Run: headless pygame with SDL's dummy video driver; simulated clock (each Clock.tick advances the game by its frame time, no real sleeping); random seed 0; keys injected as events and as key.get_pressed() state; mouse plan: one left click at the window centre at the start of phase 2, then a move to the lower-right quarter at the start of phase 3.
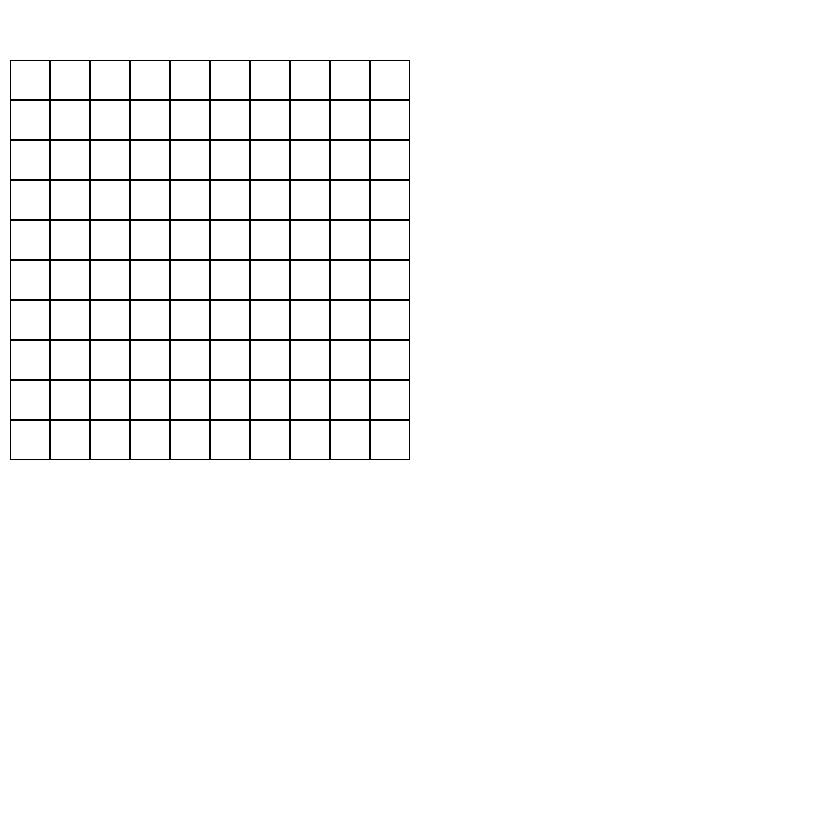
Frame 1 of 4 · flips 1–60 · no input
Frame 2 of 4 · flips 61–180 · clicked the window centre · tapped SPACE, RETURN · held RIGHT (→), D · screen unchanged from frame 1, image omitted
Frame 3 of 4 · flips 181–300 · moved the mouse to the lower-right quarter · held DOWN (↓), S · screen unchanged from frame 2, image omitted
Frame 4 of 4 · flips 301–420 · held LEFT (←), A, UP (↑), W · screen unchanged from frame 3, image omitted

The pygame program that drew these frames:

from types import new_class
import pygame
import sys
import random

from pygame.event import set_blocked

pygame.init()
tekst = pygame.font.SysFont('Comic Sans MS', 30)
wymiary = szerokosc, wysokosc = 840, 840
ekran = pygame.display.set_mode(wymiary)


class Plansza:
    def __init__(self, ilosc_x, ilosc_y, odstep_gora=60, odstep_boki=10):
        self.plansza_x = ilosc_x
        self.plansza_y = ilosc_y
        self.odstep_gora = odstep_gora
        self.odstep_boki = odstep_boki
        self.pola = []
        self.dodaj_pola()
        pass

    def dodaj_pola(self):
        for j in range(0, self.plansza_y):
            for i in range(0, self.plansza_x):
                self.pola.append(Pole(i+j*self.plansza_y, 40*i+self.odstep_boki,
                                 40*j+self.odstep_gora, ekran, j, [0, 0, 0]))

    def rysuj(self):
        for p in self.pola:
            p.rysuj()

    def wstaw_bomby(self):
        ilosc_bomb = int(self.plansza_x * self.plansza_y * 0.13)

        bomby = random.sample(
            range(self.plansza_x * self.plansza_y), ilosc_bomb)
        for i in bomby:
            self.pola[i].stan = [0, 1, 0, 0, 0]

        for j in bomby:
            self.pola[j].sprawdz_numer(
                self.plansza_x, self.plansza_y, self.pola)

    def zakoncz_gre(self):
        print('koniec')
        for pole in self.pola:
            if pole.stan[1]:
                pole.stan[2] = True
                pole.rysuj()

    def sprawdz_pole_klikniete(self, mysza):
        # self.pola
        # print(f'x {mysza[0]} i y {mysza[1]}')
        for pl in self.pola:
            if(pl.rect.collidepoint(mysza)):  # interakcja z polem klikniętym
                if pl.stan[1]:
                    self.zakoncz_gre()
                else:
                    pl.stan[2] = True
                    pl.sprawdz_numer(self.plansza_x, self.plansza_y, self.pola)
                    pl.odkryj(self.plansza_x, self.plansza_y, self.pola)
                # print(f'Nr kliknietego {pl.nr}')


class Pole:
    def __init__(self, nr, x, y, ekran, rzad, kolor=[0, 0, 0], wymiar_x=40, wymiar_y=40,):
        self.nr = nr
        self.x = x
        self.y = y
        self.wymiar_x = wymiar_x
        self.wymiar_y = wymiar_y
        self.ekran = ekran
        self.kolor = kolor
        self.stan = [1, 0, 0, 0, 0]  # [puste,bomba,klikniete,flaga,pytajnik]
        self.numer = 0
        self.rzad = rzad
        pass

    def sprawdz_numer(self, plansza_x, plansza_y, plansza_pola):
        if self.stan[1]:
            r = plansza_x
            n = self.nr
            maks = plansza_x * plansza_y - 1

            if(n-r >= 0):  # nad bezpośrednio
                plansza_pola[n-r].numer += 1
            if(n+r <= maks):  # pod bezpośrednio
                plansza_pola[n+r].numer += 1
            if(n-1 >= 0 and plansza_pola[n-1].rzad == self.rzad):  # lewo
                plansza_pola[n-1].numer += 1
            if(n+1 <= maks and plansza_pola[n+1].rzad == self.rzad):  # prawo
                plansza_pola[n+1].numer += 1
            if(n-r-1 >= 0 and plansza_pola[n-r-1].rzad == self.rzad-1):  # lewa góra
                plansza_pola[n-r-1].numer += 1
            # lewy dół
            if(n+r-1 <= maks and plansza_pola[n+r-1].rzad == self.rzad+1):
                plansza_pola[n+r-1].numer += 1
            # prawa góra
            if(n-r+1 >= 0 and plansza_pola[n-r+1].rzad == self.rzad-1):
                plansza_pola[n-r+1].numer += 1
            # prawy dół
            if(n+r+1 <= maks and plansza_pola[n+r+1].rzad == self.rzad+1):
                plansza_pola[n+r+1].numer += 1

    def rysuj(self):
        if self.stan[2]:  # klikniete
            if self.stan[1]:  # bomba
                self.kolor = [255, 0, 0]
                pygame.draw.rect(self.ekran, self.kolor, pygame.Rect(
                    self.x, self.y, self.wymiar_x, self.wymiar_y))
                self.ekran.blit(tekst.render("*", False, (0, 0, 0)),
                                dest=(self.x+self.wymiar_x/2-8, self.y))
            elif self.numer > 0:
                self.ekran.blit(tekst.render("{}".format(self.numer), False, (0, 0, 0)),
                                dest=(self.x+self.wymiar_x/2-8, self.y))
            elif self.numer == 0:
                self.kolor = [155, 78, 0]
                pygame.draw.rect(self.ekran, self.kolor, pygame.Rect(
                    self.x, self.y, self.wymiar_x, self.wymiar_y))

        self.rect = pygame.draw.rect(self.ekran, self.kolor, pygame.Rect(
            self.x, self.y, self.wymiar_x, self.wymiar_y), 1, 1)

    def odkryj(self, plansza_x, plansza_y, plansza_pola):
        if self.numer == 0:
            r = plansza_x
            n = self.nr
            maks = plansza_x * plansza_y - 1
            self.stan[2] = True

            # nad bezpośrednio
            if(n-r >= 0 and plansza_pola[n-r].numer == 0 and not plansza_pola[n-r].stan[2]):
                plansza_pola[n-r].odkryj(plansza_x, plansza_y, plansza_pola)
            if(n+r <= maks):  # pod bezpośrednio
                plansza_pola[n+r].odkryj(plansza_x, plansza_y, plansza_pola)
            # lewo
            if(n-1 >= 0 and plansza_pola[n-1].numer == 0 and not plansza_pola[n-1].stan[2] and plansza_pola[n-1].rzad == self.rzad):
                plansza_pola[n-1].odkryj(plansza_x, plansza_y, plansza_pola)
            # prawo
            if(n+1 <= maks and plansza_pola[n+1].numer == 0 and not plansza_pola[n+1].stan[2] and plansza_pola[n+1].rzad == self.rzad):
                plansza_pola[n+1].odkryj(plansza_x, plansza_y, plansza_pola)
            # lewa góra
            if(n-r-1 >= 0 and plansza_pola[n-r-1].numer == 0 and not plansza_pola[n-r-1].stan[2] and plansza_pola[n-r-1].rzad == self.rzad-1):
                plansza_pola[n-r-1].odkryj(plansza_x, plansza_y, plansza_pola)
            # lewy dół
            if(n+r-1 <= maks and plansza_pola[n+r-1].numer == 0 and not plansza_pola[n+r-1].stan[2] and plansza_pola[n+r-1].rzad == self.rzad+1):
                plansza_pola[n+r-1].odkryj(plansza_x, plansza_y, plansza_pola)
            # prawa góra
            if(n-r+1 >= 0 and plansza_pola[n-r+1].numer == 0 and not plansza_pola[n-r+1].stan[2] and plansza_pola[n-r+1].rzad == self.rzad-1):
                plansza_pola[n-r+1].odkryj(plansza_x, plansza_y, plansza_pola)
            # prawy dół
            if(n+r+1 <= maks and plansza_pola[n+r+1].numer == 0 and not plansza_pola[n+r+1].stan[2] and plansza_pola[n+r+1].rzad == self.rzad+1):
                plansza_pola[n+r+1].odkryj(plansza_x, plansza_y, plansza_pola)
            self.rysuj()


plansza = Plansza(10, 10)
plansza.wstaw_bomby()
# plansza.pola[60].sprawdz_numer(plansza.pola)
mysz = pygame.mouse
while 1:
    for event in pygame.event.get():
        if event.type == pygame.QUIT:
            sys.exit()
        elif event.type == pygame.MOUSEBUTTONDOWN:
            if mysz.get_pressed(num_buttons=3) == (1, 0, 0):
                # print("klik {}".format(mysz.get_pos()))
                plansza.sprawdz_pole_klikniete(mysz.get_pos())

    ekran.fill([255, 255, 255])
    plansza.rysuj()
    pygame.display.flip()
    pygame.time.delay(10)
